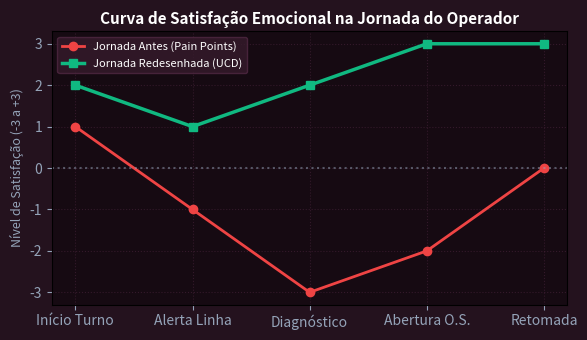

Write the Python code that produced this figure.
import numpy as np
import matplotlib.pyplot as plt

estagios = ['Início Turno', 'Alerta Linha', 'Diagnóstico', 'Abertura O.S.', 'Retomada']
humor_antes = [1, -1, -3, -2, 0]
humor_depois = [2, 1, 2, 3, 3]
fig, ax = plt.subplots(figsize=(6, 3.5), facecolor='#24121e')
ax.set_facecolor('#160a12')
ax.plot(estagios, humor_antes, marker='o', color='#ef4444', lw=2, label='Jornada Antes (Pain Points)')
ax.plot(estagios, humor_depois, marker='s', color='#10b981', lw=2.5, label='Jornada Redesenhada (UCD)')
ax.axhline(0, color='#94a3b8', ls=':', alpha=0.5)
ax.set_title('Curva de Satisfação Emocional na Jornada do Operador', color='#ffffff', fontsize=11, fontweight='bold')
ax.set_ylabel('Nível de Satisfação (-3 a +3)', color='#94a3b8', fontsize=9)
ax.tick_params(colors='#94a3b8')
ax.grid(True, color='#502842', alpha=0.5, ls=':')
ax.legend(facecolor='#361b2c', edgecolor='#502842', labelcolor='#ffffff', fontsize=8)
plt.tight_layout()
plt.savefig('grafico_resolucao.png', dpi=200, facecolor=fig.get_facecolor())
plt.close()
